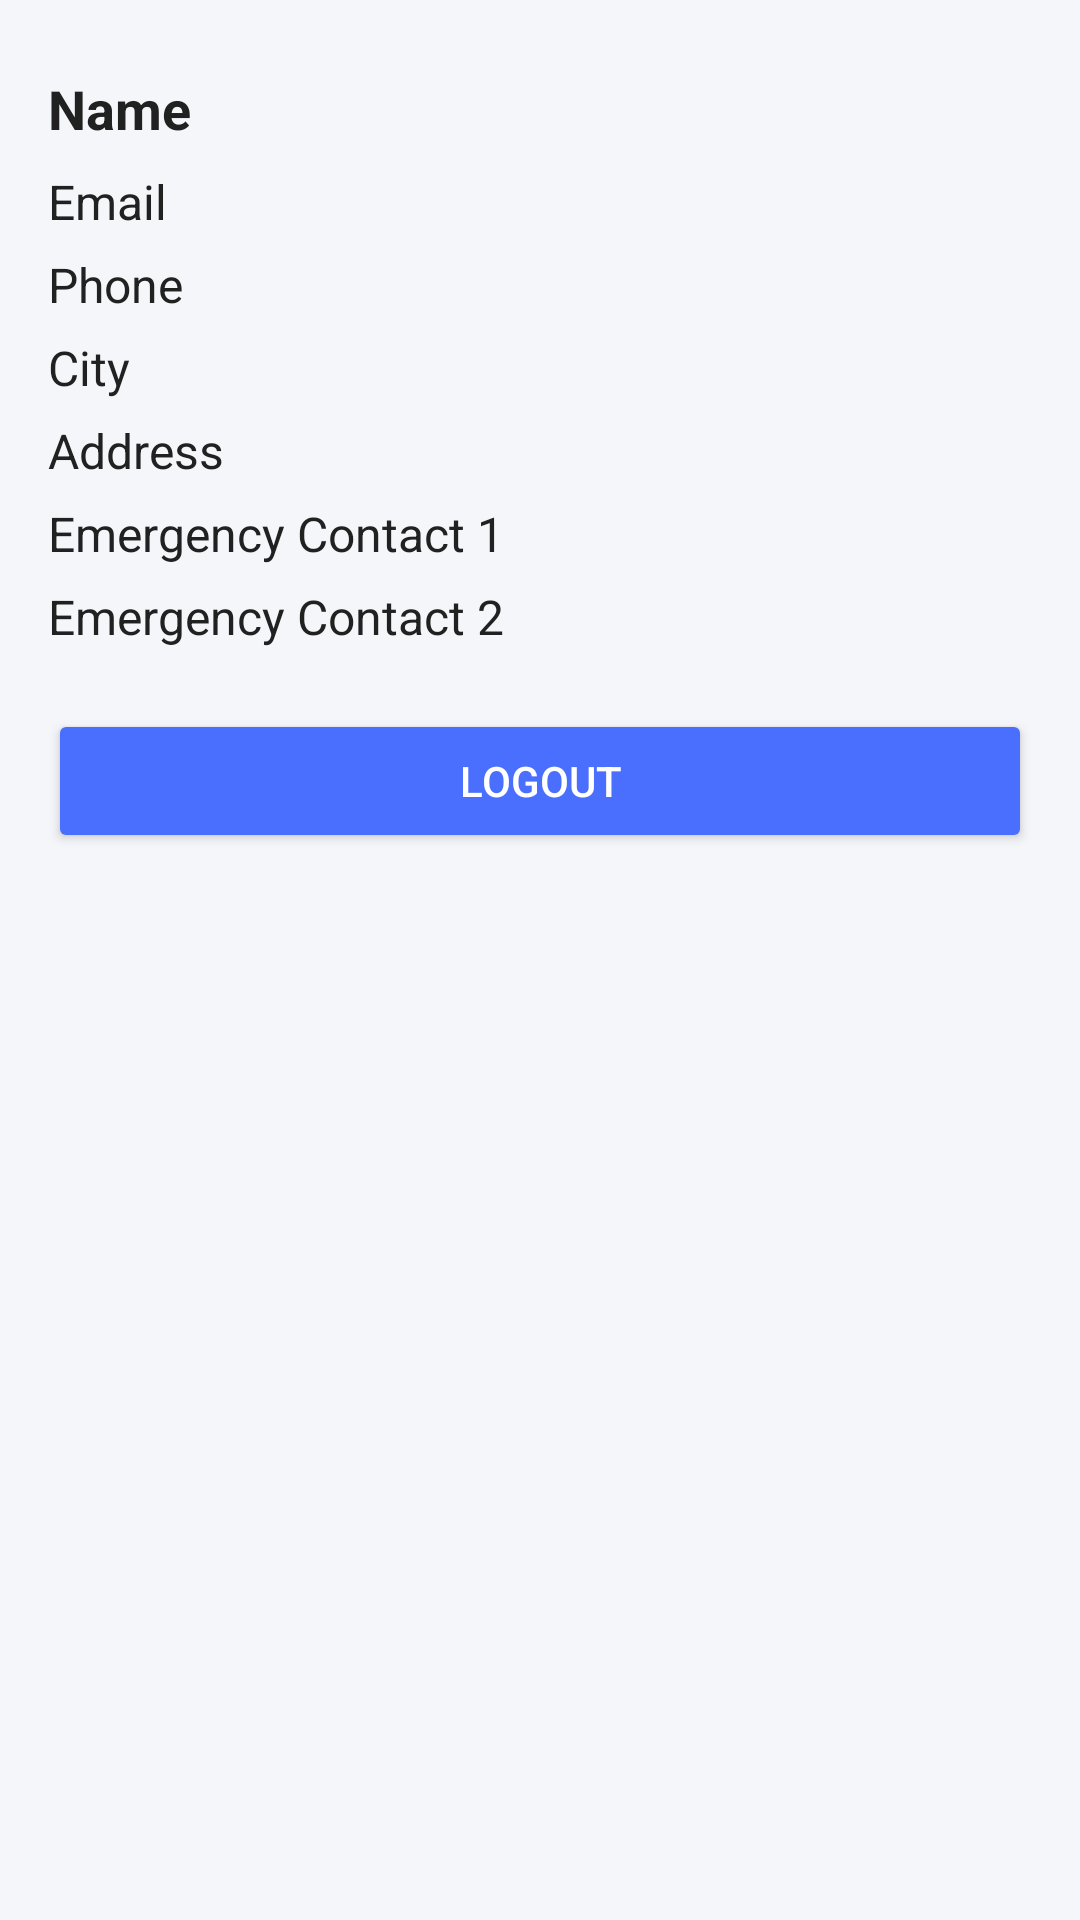

The Android layout XML behind this screen, and the referenced resources:
<!-- AndroidManifest.xml: application theme Theme.SmartBlindStick -->
<!-- res/layout/fragment_profile.xml -->
<?xml version="1.0" encoding="utf-8"?>
<ScrollView
    xmlns:android="http://schemas.android.com/apk/res/android"
    android:layout_width="match_parent"
    android:layout_height="match_parent"
    android:paddingTop="24dp"
    android:paddingStart="16dp"
    android:paddingEnd="16dp"
    android:background="@color/backgroundColor">

    <LinearLayout
        android:layout_width="match_parent"
        android:layout_height="wrap_content"
        android:orientation="vertical">

        <TextView
            android:id="@+id/profileName"
            android:layout_width="match_parent"
            android:layout_height="wrap_content"
            android:text="Name"
            android:textSize="18sp"
            android:textStyle="bold"
            android:textColor="@color/textPrimary"
            android:layout_marginBottom="8dp"/>

        <TextView
            android:id="@+id/profileEmail"
            android:layout_width="match_parent"
            android:layout_height="wrap_content"
            android:text="Email"
            android:textSize="16sp"
            android:textColor="@color/textPrimary"
            android:layout_marginBottom="6dp"/>

        <TextView
            android:id="@+id/profilePhone"
            android:layout_width="match_parent"
            android:layout_height="wrap_content"
            android:text="Phone"
            android:textSize="16sp"
            android:textColor="@color/textPrimary"
            android:layout_marginBottom="6dp"/>

        <TextView
            android:id="@+id/profileCity"
            android:layout_width="match_parent"
            android:layout_height="wrap_content"
            android:text="City"
            android:textSize="16sp"
            android:textColor="@color/textPrimary"
            android:layout_marginBottom="6dp"/>

        <TextView
            android:id="@+id/profileAddress"
            android:layout_width="match_parent"
            android:layout_height="wrap_content"
            android:text="Address"
            android:textSize="16sp"
            android:textColor="@color/textPrimary"
            android:layout_marginBottom="6dp"/>

        <TextView
            android:id="@+id/profileContact1"
            android:layout_width="match_parent"
            android:layout_height="wrap_content"
            android:text="Emergency Contact 1"
            android:textSize="16sp"
            android:textColor="@color/textPrimary"
            android:layout_marginBottom="6dp"/>

        <TextView
            android:id="@+id/profileContact2"
            android:layout_width="match_parent"
            android:layout_height="wrap_content"
            android:text="Emergency Contact 2"
            android:textSize="16sp"
            android:textColor="@color/textPrimary"
            android:layout_marginBottom="20dp"/>

        <Button
            android:id="@+id/logoutButton"
            android:layout_width="match_parent"
            android:layout_height="wrap_content"
            android:text="Logout"
            android:backgroundTint="@color/primary"
            android:textColor="@color/white"/>

    </LinearLayout>

</ScrollView>
<!-- resources referenced by this layout -->
<resources>
  <color name="backgroundColor">#F4F6F9</color>
  <color name="primary">#4A6FFF</color>
  <color name="textPrimary">#212121</color>
  <color name="white">#FFFFFF</color>
  <style name="Theme.SmartBlindStick" parent="Theme.Material3.DayNight.NoActionBar">
  
          <item name="colorPrimary">@color/primary</item>
          <item name="colorPrimaryVariant">@color/primaryDark</item>
          <item name="colorOnPrimary">@color/white</item>
  
          <item name="colorSecondary">@color/accent</item>
          <item name="colorOnSecondary">@color/white</item>
  
          <item name="android:statusBarColor">@color/primaryDark</item>
  
      </style>
  <color name="primaryDark">#304FFE</color>
  <color name="accent">#00C9A7</color>
</resources>
